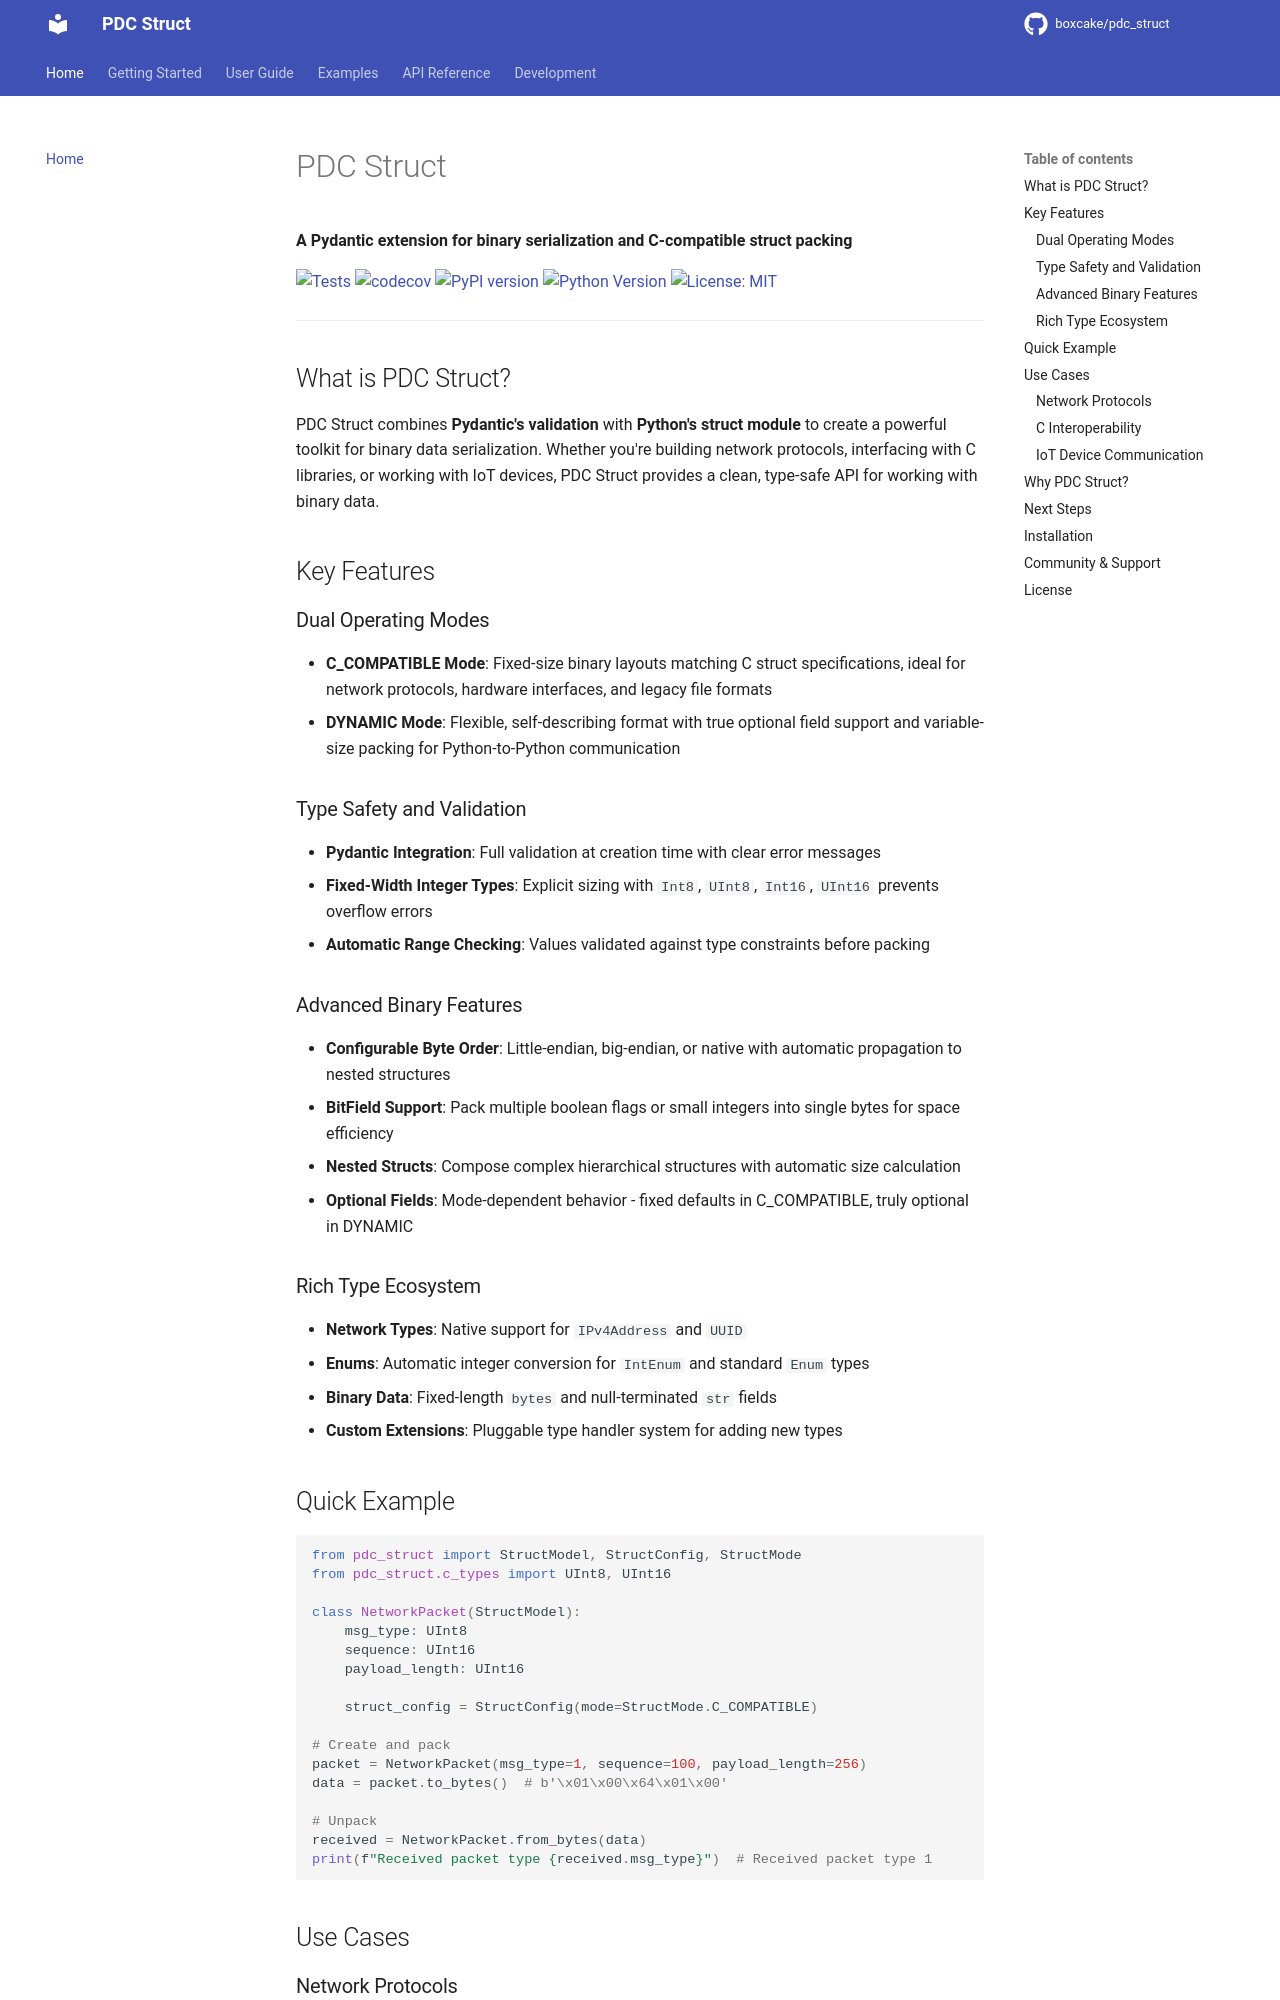

repository: boxcake/pdc_struct · page: index.html · generator: mkdocs

# PDC Struct

**A Pydantic extension for binary serialization and C-compatible struct packing**

[![Tests](https://github.com/boxcake/pdc_struct/actions/workflows/test.yml/badge.svg)](https://github.com/boxcake/pdc_struct/actions/workflows/test.yml)
[![codecov](https://codecov.io/gh/boxcake/pdc_struct/branch/main/graph/badge.svg)](https://codecov.io/gh/boxcake/pdc_struct)
[![PyPI version](https://badge.fury.io/py/pdc-struct.svg)](https://badge.fury.io/py/pdc-struct)
[![Python Version](https://img.shields.io/pypi/pyversions/pdc-struct.svg)](https://pypi.org/project/pdc-struct/)
[![License: MIT](https://img.shields.io/badge/License-MIT-yellow.svg)](https://opensource.org/licenses/MIT)

---

## What is PDC Struct?

PDC Struct combines **Pydantic's validation** with **Python's struct module** to create a powerful toolkit for binary data serialization. Whether you're building network protocols, interfacing with C libraries, or working with IoT devices, PDC Struct provides a clean, type-safe API for working with binary data.

## Key Features

### Dual Operating Modes

- **C_COMPATIBLE Mode**: Fixed-size binary layouts matching C struct specifications, ideal for network protocols, hardware interfaces, and legacy file formats
- **DYNAMIC Mode**: Flexible, self-describing format with true optional field support and variable-size packing for Python-to-Python communication

### Type Safety and Validation

- **Pydantic Integration**: Full validation at creation time with clear error messages
- **Fixed-Width Integer Types**: Explicit sizing with `Int8`, `UInt8`, `Int16`, `UInt16` prevents overflow errors
- **Automatic Range Checking**: Values validated against type constraints before packing

### Advanced Binary Features

- **Configurable Byte Order**: Little-endian, big-endian, or native with automatic propagation to nested structures
- **BitField Support**: Pack multiple boolean flags or small integers into single bytes for space efficiency
- **Nested Structs**: Compose complex hierarchical structures with automatic size calculation
- **Optional Fields**: Mode-dependent behavior - fixed defaults in C_COMPATIBLE, truly optional in DYNAMIC

### Rich Type Ecosystem

- **Network Types**: Native support for `IPv4Address` and `UUID`
- **Enums**: Automatic integer conversion for `IntEnum` and standard `Enum` types
- **Binary Data**: Fixed-length `bytes` and null-terminated `str` fields
- **Custom Extensions**: Pluggable type handler system for adding new types
